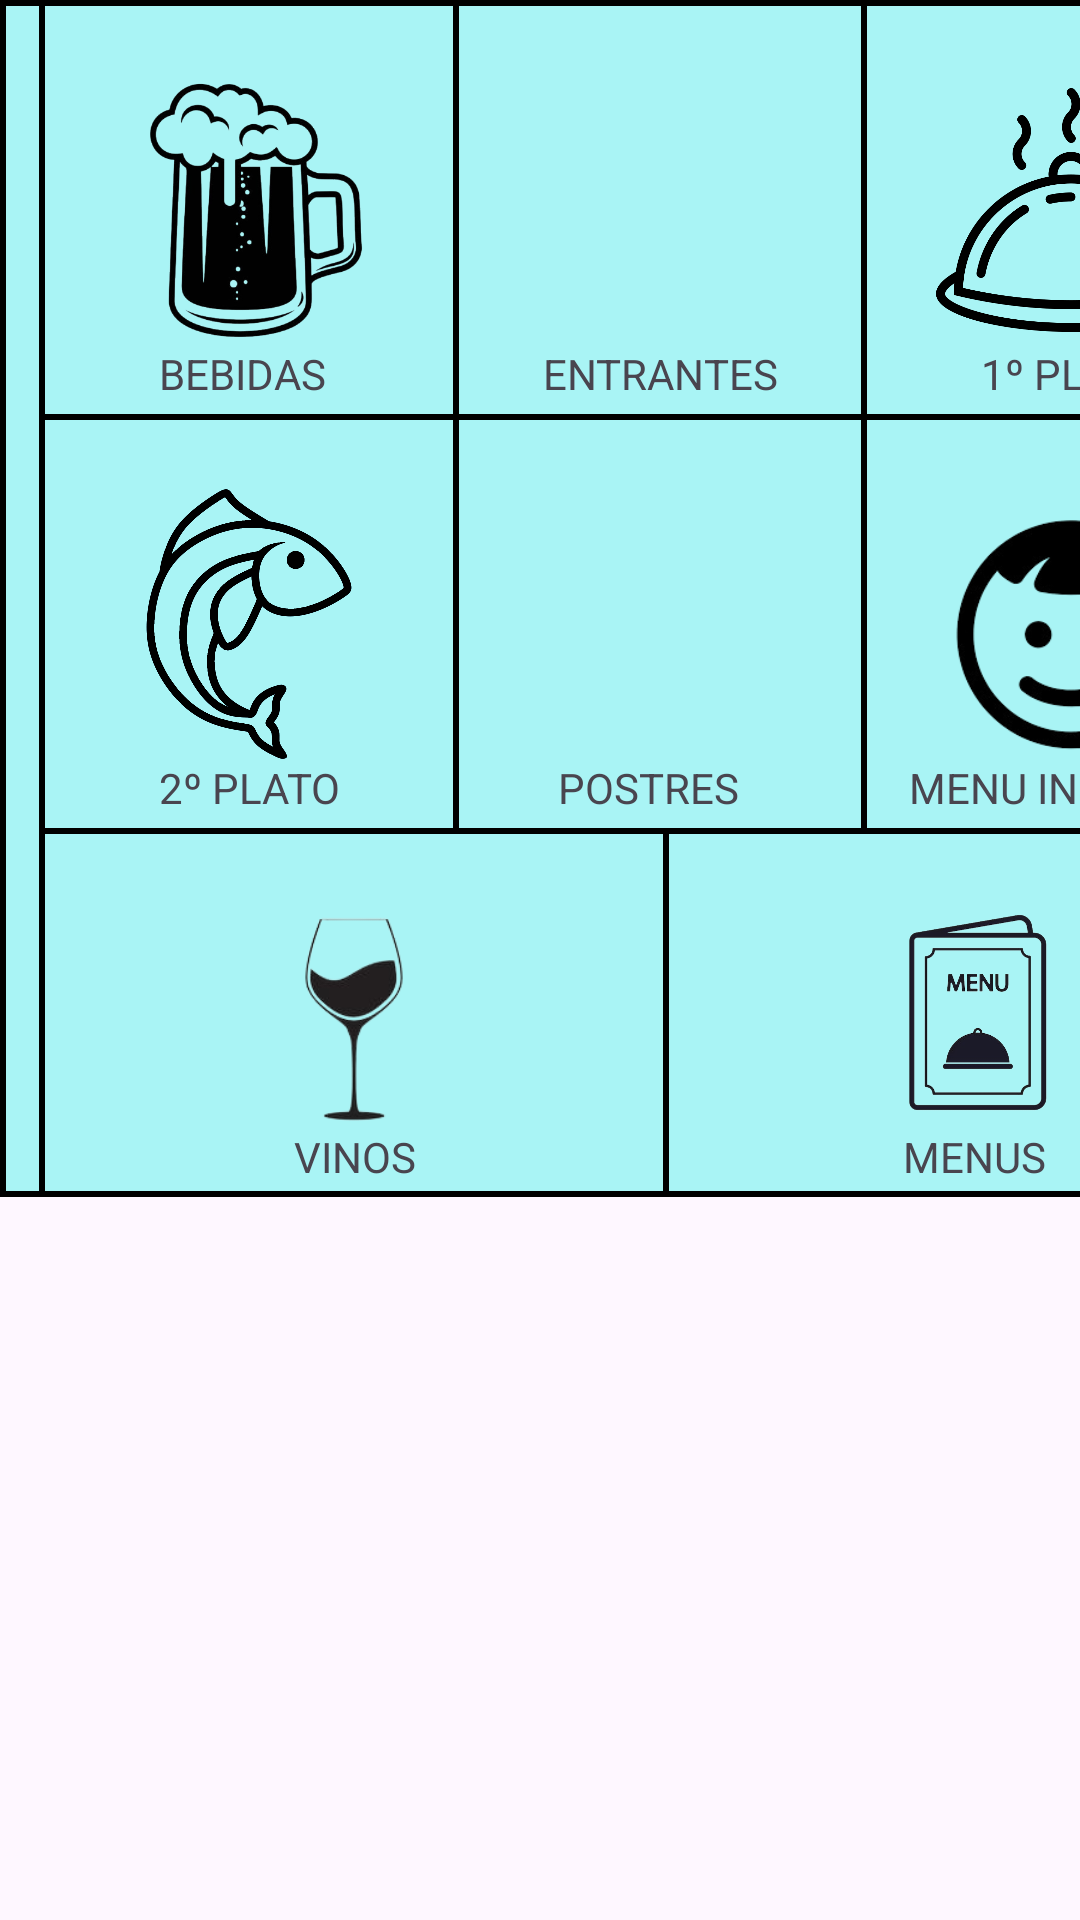

Android layout source for this screen:
<!-- AndroidManifest.xml: application theme Theme.ComanderoApp -->
<!-- res/layout/fragment_comandas.xml -->
<?xml version="1.0" encoding="utf-8"?>
<FrameLayout xmlns:android="http://schemas.android.com/apk/res/android"
    xmlns:tools="http://schemas.android.com/tools"
    android:layout_width="match_parent"
    android:layout_height="match_parent"
    xmlns:app="http://schemas.android.com/apk/res-auto"
    tools:context=".ComandasFragment">

    <FrameLayout
        android:id="@+id/frameLayoutMENU"
        android:layout_width="440dp"
        android:layout_height="399dp"
        android:background="@drawable/border">

        <FrameLayout
            android:layout_width="140dp"
            android:layout_height="140dp"
            android:layout_marginLeft="13dp"

            android:background="@drawable/border">

            <ImageView
                android:id="@+id/imageViewBebidas"
                app:srcCompat="@drawable/ic_beer"
                android:layout_width="wrap_content"
                android:layout_height="wrap_content"
                android:layout_margin="20dp" />

            <TextView
                android:id="@+id/textView3"
                android:layout_width="wrap_content"
                android:layout_height="wrap_content"
                android:layout_marginStart="40dp"
                android:layout_marginTop="115dp"
                android:text="BEBIDAS" />
        </FrameLayout>

        <FrameLayout
            android:layout_width="140dp"
            android:layout_height="140dp"
            android:background="@drawable/border"
            android:layout_marginStart="151dp">

            <ImageView
                android:id="@+id/imageViewEntrantes"
                android:layout_width="wrap_content"
                android:layout_height="wrap_content"
                android:layout_margin="20dp"
                app:srcCompat="@drawable/ic_entrantes" />

            <TextView
                android:id="@+id/textView4"
                android:layout_width="wrap_content"
                android:layout_height="wrap_content"
                android:layout_marginStart="30dp"
                android:layout_marginTop="115dp"
                android:text="ENTRANTES" />
        </FrameLayout>
        <FrameLayout
            android:layout_width="140dp"
            android:layout_height="140dp"
            android:background="@drawable/border"
            android:layout_marginStart="287dp">

            <ImageView
                android:id="@+id/imageViewPplato"
                android:layout_width="wrap_content"
                android:layout_height="wrap_content"
                android:layout_margin="25dp"
                app:srcCompat="@drawable/ic_1plato" />

            <TextView
                android:id="@+id/textView5"
                android:layout_width="wrap_content"
                android:layout_height="wrap_content"
                android:layout_marginStart="40dp"
                android:layout_marginTop="115dp"
                android:text="1º PLATO" />
        </FrameLayout>
        <FrameLayout
            android:layout_width="140dp"
            android:layout_height="140dp"
            android:background="@drawable/border"
            android:layout_marginLeft="13dp"
            android:layout_marginTop="138dp">

            <ImageView
                android:id="@+id/imageViewSplato"
                android:layout_width="wrap_content"
                android:layout_height="wrap_content"
                android:layout_margin="20dp"
                app:srcCompat="@drawable/ic_2plato" />

            <TextView
                android:id="@+id/textView6"
                android:layout_width="wrap_content"
                android:layout_height="wrap_content"
                android:layout_marginStart="40dp"
                android:layout_marginTop="115dp"
                android:text="2º PLATO" />
        </FrameLayout>
        <FrameLayout
            android:layout_width="140dp"
            android:layout_height="140dp"
            android:background="@drawable/border"
            android:layout_marginStart="151dp"
            android:layout_marginTop="138dp">

            <ImageView
                android:id="@+id/imageViewPostres"
                android:layout_width="wrap_content"
                android:layout_height="wrap_content"
                android:layout_margin="25dp"
                app:srcCompat="@drawable/ic_postre" />

            <TextView
                android:id="@+id/textView7"
                android:layout_width="wrap_content"
                android:layout_height="wrap_content"
                android:layout_marginStart="35dp"
                android:layout_marginTop="115dp"
                android:text="POSTRES" />
        </FrameLayout>
        <FrameLayout
            android:layout_width="140dp"
            android:layout_height="140dp"
            android:background="@drawable/border"
            android:layout_marginStart="287dp"
            android:layout_marginTop="138dp">

            <ImageView
                android:id="@+id/imageViewInfantil"
                android:layout_width="wrap_content"
                android:layout_height="wrap_content"
                android:layout_margin="25dp"
                app:srcCompat="@drawable/ic_child" />

            <TextView
                android:id="@+id/textView9"
                android:layout_width="wrap_content"
                android:layout_height="wrap_content"
                android:layout_marginStart="16dp"
                android:layout_marginTop="115dp"
                android:text="MENU INFANTIL" />
        </FrameLayout>
        <FrameLayout
            android:layout_width="210dp"
            android:layout_height="123dp"
            android:background="@drawable/border"
            android:layout_marginStart="13dp"
            android:layout_marginTop="276dp">

            <ImageView
                android:id="@+id/imageViewVinos"
                android:layout_width="wrap_content"
                android:layout_height="wrap_content"
                android:layout_margin="20dp"
                app:srcCompat="@drawable/ic_vino" />

            <TextView
                android:id="@+id/textView10"
                android:layout_width="wrap_content"
                android:layout_height="wrap_content"
                android:layout_marginStart="85dp"
                android:layout_marginTop="100dp"
                android:text="VINOS" />
        </FrameLayout>
        <FrameLayout
            android:layout_width="210dp"
            android:layout_height="123dp"
            android:background="@drawable/border"
            android:layout_marginStart="221dp"
            android:layout_marginTop="276dp">

            <ImageView
                android:id="@+id/imageViewMdia"
                android:layout_width="wrap_content"
                android:layout_height="wrap_content"
                android:layout_margin="20dp"
                app:srcCompat="@drawable/ic_menu" />

            <TextView
                android:id="@+id/textView11"
                android:layout_width="wrap_content"
                android:layout_height="wrap_content"
                android:layout_marginStart="80dp"
                android:layout_marginTop="100dp"
                android:text="MENUS" />
        </FrameLayout>

    </FrameLayout>

</FrameLayout>
<!-- resources referenced by this layout -->
<resources>
  <!-- drawable border (drawable) -->
  <?xml version="1.0" encoding="utf-8"?>
  <shape xmlns:android="http://schemas.android.com/apk/res/android">
      
      <solid android:color="@color/fondo" /> 
  
      
      <stroke
          android:color="#000000"
          android:width="2dp"/>   
  
      
      <corners android:radius="0dp" /> 
  </shape>
  <!-- drawable ic_1plato: png bitmap (drawable, 22188 bytes) -->
  <!-- drawable ic_2plato: png bitmap (drawable, 86072 bytes) -->
  <!-- drawable ic_beer: png bitmap (drawable, 116812 bytes) -->
  <!-- drawable ic_child: png bitmap (drawable, 14397 bytes) -->
  <!-- drawable ic_menu: png bitmap (drawable, 46629 bytes) -->
  <!-- drawable ic_vino: png bitmap (drawable, 11996 bytes) -->
  <style name="Theme.ComanderoApp" parent="Base.Theme.ComanderoApp" />
  <color name="fondo">#a9f4f5</color>
  <style name="Base.Theme.ComanderoApp" parent="Theme.Material3.DayNight.NoActionBar">
          
           <item name="colorPrimary">@color/fondo</item>
      </style>
</resources>
